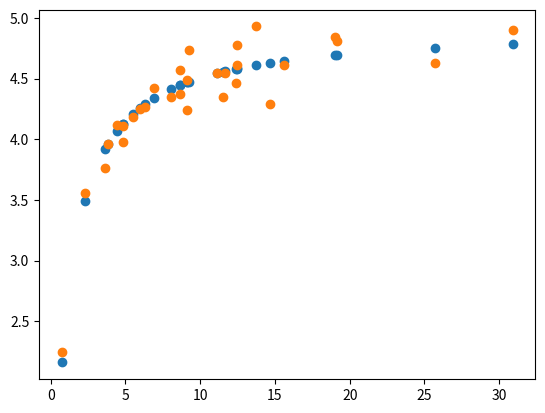

The script that saved this image:
import matplotlib.pyplot as plt

x_data = [ 9.1, 4.41, 18.99, 13.73, 9.1, 30.89, 19.17, 8.64, 8.67, 15.62,
        14.68 , 11.09 , 11.53, 2.28 , 3.64, 5.5 , 0.73, 12.39, 25.7 , 6.31 , 
        12.43 , 4.81, 9.28 , 4.82 , 3.85 , 6.88, 12.48, 11.66, 8.06, 5.97 ] 

y_data = [4.49, 4.12, 4.84, 4.93, 4.24, 4.9, 4.81, 4.57, 4.37, 4.61, 4.29, 
            4.55, 4.35, 3.56, 3.76, 4.18, 2.25, 4.46, 4.63, 4.27, 4.61, 4.11, 
            4.74, 3.98, 3.96, 4.42, 4.78, 4.55, 4.35, 4.25]


# alpha=3.7;
# beta =.71;

alpha , beta = 5.266713, 1.068839 
def func(alpha,beta,x_data):
    result=[]
    for x in x_data:
        y = alpha*x/(1+beta*x)
        result.append(y)
    return result

result = func(alpha,beta,x_data)

plt.scatter(x_data,result)
plt.scatter(x_data,y_data)
plt.show()

